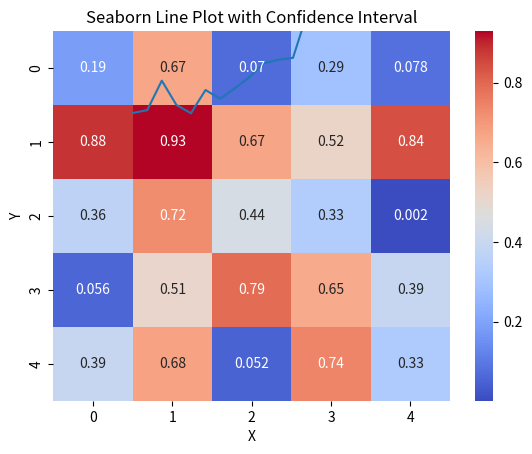

Source code (Python):
import pandas as pd
import seaborn as sns
import numpy as np
import matplotlib.pyplot as plt

#Generate a 5x5 matrix with random values
data = np.random.rand(5,5)
#create a heatmap
sns.heatmap(data, annot=True,cmap="coolwarm")
plt.title("Seaborn Heatmap example")
plt.show()


# Generate sample data
np.random.seed(10)
x = np.linspace(1, 10, 50)
y = np.sin(x) + np.random.normal(0, 0.2, size=50)
data = pd.DataFrame({"X": x, "Y": y})

# Create line plot
sns.lineplot(x="X", y="Y", data=data, ci="sd")
plt.title("Seaborn Line Plot with Confidence Interval")
plt.show()